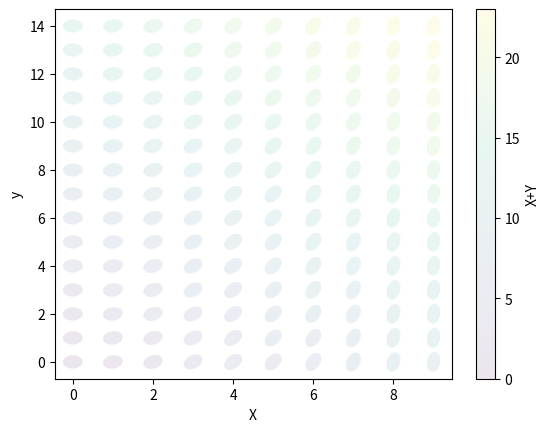

Python code for this plot:
# -*- coding: utf-8 -*-
"""
Created on Mon Jul  6 23:27:20 2015

@author: Peter
"""

import matplotlib.pyplot as plt
import numpy as np
from matplotlib.collections import EllipseCollection

x = np.arange(10)
y = np.arange(15)
X, Y = np.meshgrid(x, y)

homey = np.hstack((X.ravel()[:,np.newaxis], Y.ravel()[:,np.newaxis]))

ww = X/10.0
ww[:] = 1.0
hh = Y/15.0
hh[:] = 0.333
aa = X*9
#aa[:] = -50.0

fig, ax = plt.subplots()

myalpha = ww
myalpha[:] = 0.5
ec = EllipseCollection(
                        ww,
                        hh,
                        aa,
                        units='x',
                        alpha = 0.1, 
                        offsets=homey,
                        transOffset=ax.transData)
simon = (X+Y).ravel()
ec.set_array(simon)
ax.add_collection(ec)
ax.autoscale_view()
ax.set_xlabel('X')
ax.set_ylabel('y')
cbar = plt.colorbar(ec)
cbar.set_label('X+Y')
plt.show()
